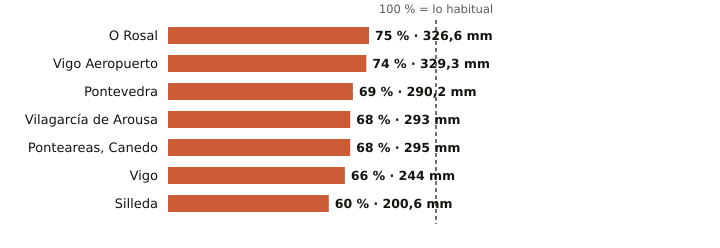

The data file committed next to this chart (first rows):
estacion, provincia, indicativo, mm_otono, referencia_mm, pct, periodo_referencia, hasta, hora
O Rosal, Pontevedra, 1730E, 326.6, 433.9, 75, 1991-2020, 2026-11-17, 15
Vigo Aeropuerto, Pontevedra, 1495, 329.3, 442.4, 74, 1991-2020, 2026-11-17, 18
Pontevedra, Pontevedra, 1484C, 290.2, 420.8, 69, 1991-2020, 2026-11-17, 18
Vilagarcía de Arousa, Pontevedra, 1477V, 293.0, 429.6, 68, 2009-2025, 2026-11-17, 15
Ponteareas, Canedo, Pontevedra, 1723X, 295.0, 431.5, 68, 2004-2025, 2026-11-17, 14
Vigo, Pontevedra, 1496X, 244.0, 370.5, 66, 2004-2025, 2026-11-17, 15
Silleda, Pontevedra, 1466A, 200.6, 333.5, 60, 1991-2025, 2026-11-17, 17
